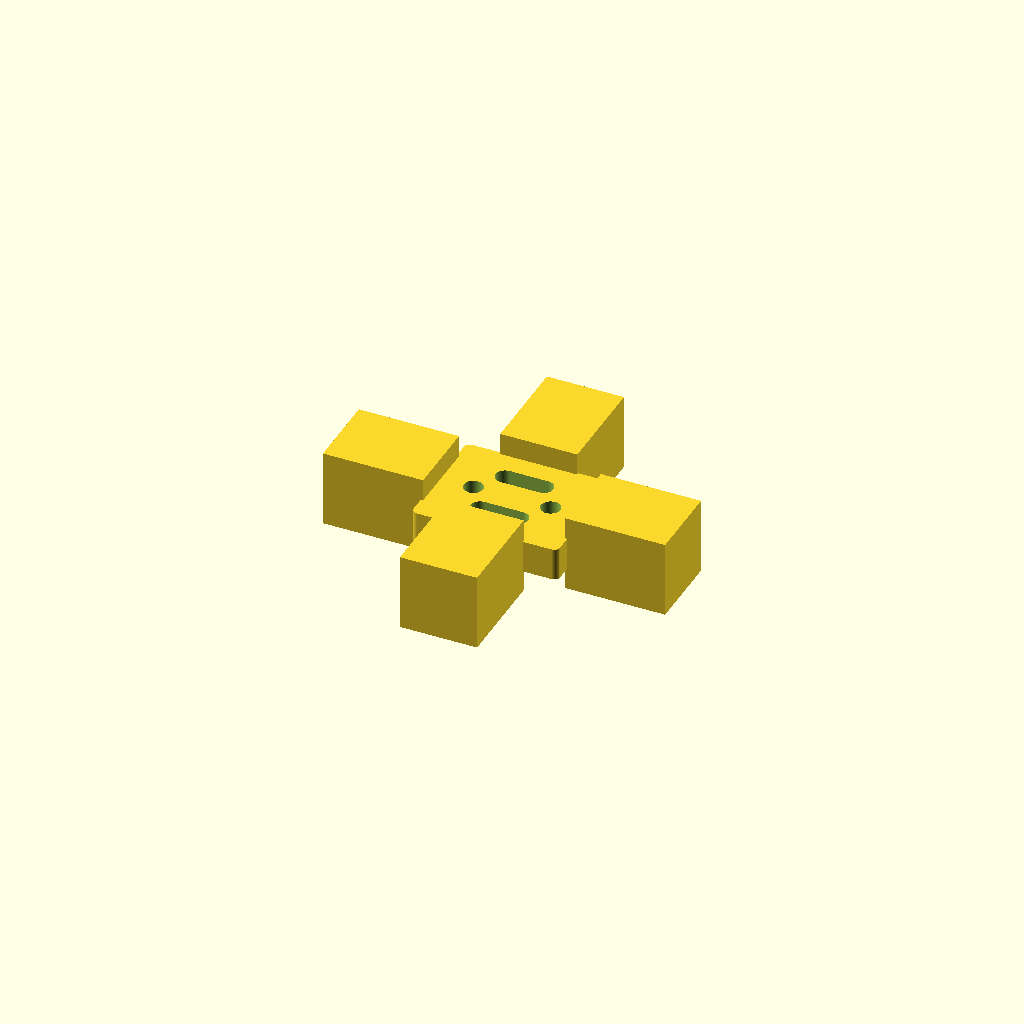
Cell 1 — every parameter at its default value.
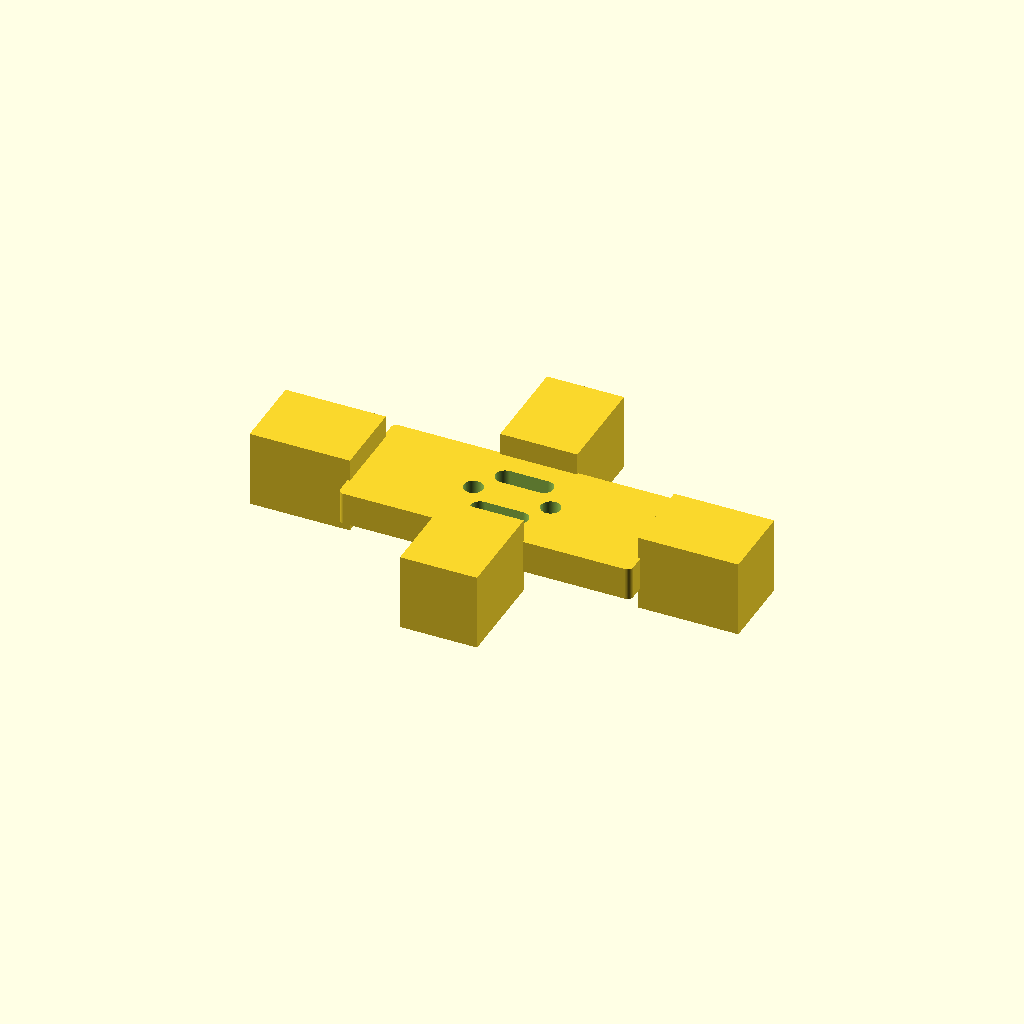
Cell 2 — overall_length set to 76, the other parameters unchanged.
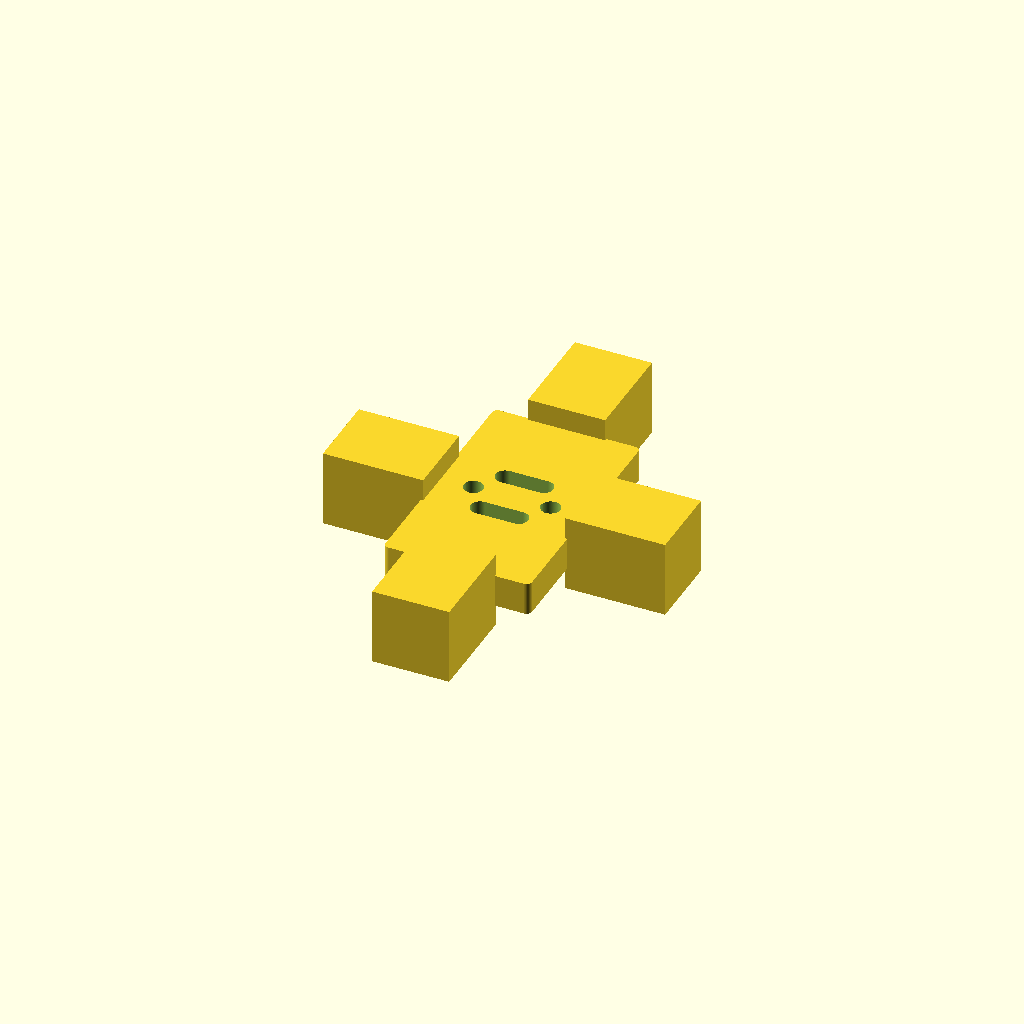
Cell 3: overall_width = 62 (everything else at default).
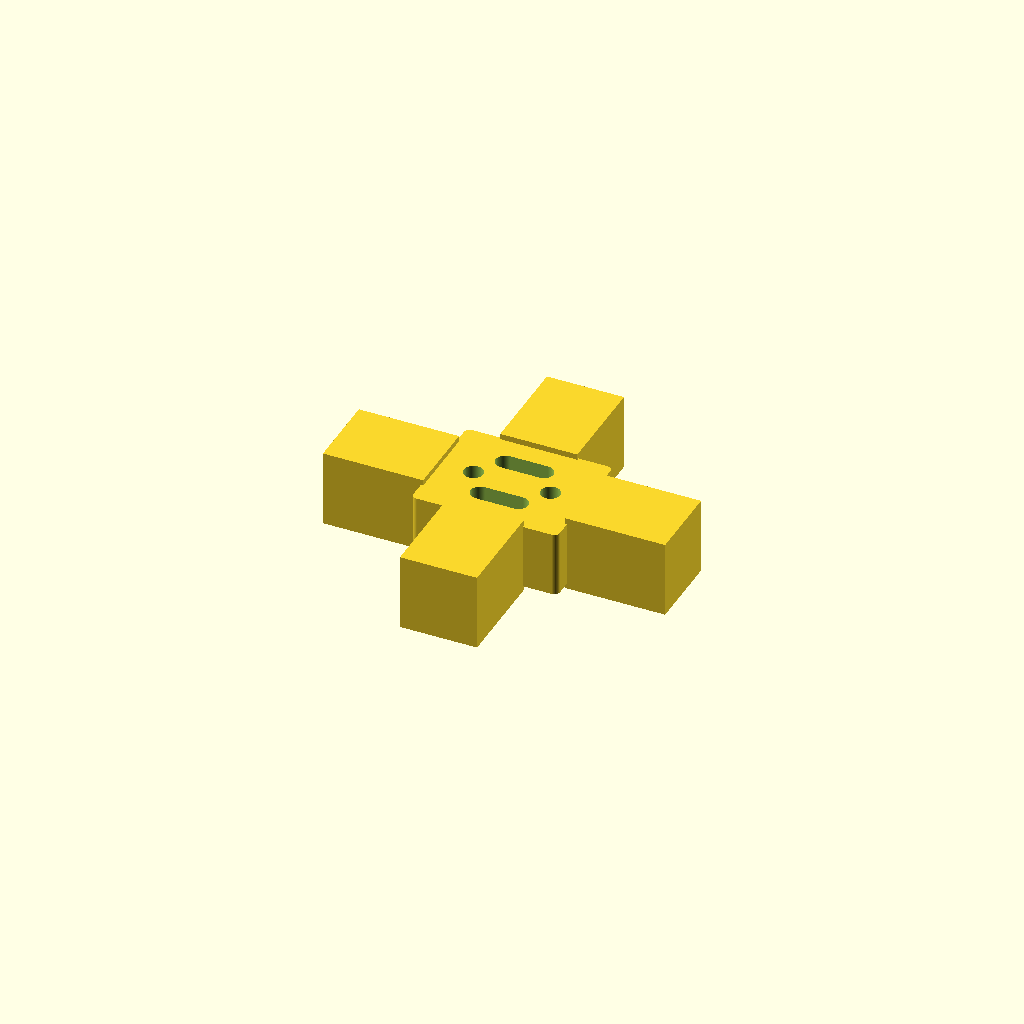
Cell 4: the same model with overall_thickness = 17.
One fixed orthographic camera (rotation 55°, 0°, 25°; colour scheme Cornfield) for every cell.
OpenSCAD source file results/craft/scad/extrusion_bracket__E40_inner_corner_bracket.scad:
// A extrusion bracket target size: [38, 31, 8.5]
// One connected solid (bracket + short extrusion stubs), with visible slots/holes.
// All placements are formula-based (no arbitrary offsets).

$fn = 64;

// Parameters
overall_length = 38;          // X
overall_width  = 31;          // Y
overall_thickness = 8.5;      // Z

hole_diameter = 5;
slot_length = 10;
slot_width  = 5;

corner_radius = 1.5;          // outer corner rounding
hole_edge_margin = 7;         // min edge margin for hole centers
slot_spacing_y = 14;          // distance between slot centerlines (Y)
attach_hole_spacing_x = 20;   // distance between hole centers (X)

overlap = 0.6;                // small overlap to ensure watertight unions/differences

// Simple extrusion stubs (for context + guaranteed connectivity)
extrusion_size = 20;
extrusion_stub_len = 26;      // short stubs so bracket remains clearly visible

// ---------- Helpers ----------
module rounded_plate_2d(L, W, r) {
  r2 = min(r, min(L, W)/2);
  hull() {
    for (sx = [-1, 1], sy = [-1, 1])
      translate([sx*(L/2 - r2), sy*(W/2 - r2)]) circle(r=r2);
  }
}

module slot_2d(len, wid) {
  hull() {
    translate([-len/2, 0]) circle(r=wid/2);
    translate([ len/2, 0]) circle(r=wid/2);
  }
}

// ---------- Bracket ----------
module extrusion_bracket() {
  // Clamp feature positions so they always stay inside the plate
  x_hole = min(attach_hole_spacing_x/2, overall_length/2 - hole_edge_margin);
  y_slot = min(slot_spacing_y/2, overall_width/2 - hole_edge_margin);

  difference() {
    // Main plate with rounded corners
    linear_extrude(height=overall_thickness, center=true)
      rounded_plate_2d(overall_length, overall_width, corner_radius);

    // Through slots (two)
    for (sy = [-1, 1]) {
      translate([0, sy*y_slot, 0])
        linear_extrude(height=overall_thickness + 2*overlap, center=true)
          slot_2d(slot_length, slot_width);
    }

    // Through holes (two)
    for (sx = [-1, 1]) {
      translate([sx*x_hole, 0, 0])
        cylinder(h=overall_thickness + 2*overlap, r=hole_diameter/2, center=true);
    }
  }
}

// ---------- Extrusion stubs (connected to bracket) ----------
module extrusion_stubs_connected() {
  // Place stubs so they intersect the bracket slightly (overlap) to ensure one solid.
  // Stubs extend outward from the bracket edges in X and Y directions.
  x_pos = overall_length/2 + extrusion_stub_len/2 - overlap;
  y_pos = overall_width/2  + extrusion_stub_len/2 - overlap;
  z_pos = 0;

  union() {
    // X-direction stubs
    for (sx = [-1, 1])
      translate([sx*x_pos, 0, z_pos])
        cube([extrusion_stub_len, extrusion_size, extrusion_size], center=true);

    // Y-direction stubs
    for (sy = [-1, 1])
      translate([0, sy*y_pos, z_pos])
        cube([extrusion_size, extrusion_stub_len, extrusion_size], center=true);
  }
}

// ---------- Assembly (ONE connected solid) ----------
union() {
  extrusion_bracket();
  extrusion_stubs_connected();
}
Customizer parameters (derived from the source; name, type, default, range or options):
overall_length: number, default 38
overall_width: number, default 31
overall_thickness: number, default 8.5
hole_diameter: number, default 5
slot_length: number, default 10
slot_width: number, default 5
corner_radius: number, default 1.5
hole_edge_margin: number, default 7
slot_spacing_y: number, default 14
attach_hole_spacing_x: number, default 20
overlap: number, default 0.6
extrusion_size: number, default 20
extrusion_stub_len: number, default 26
